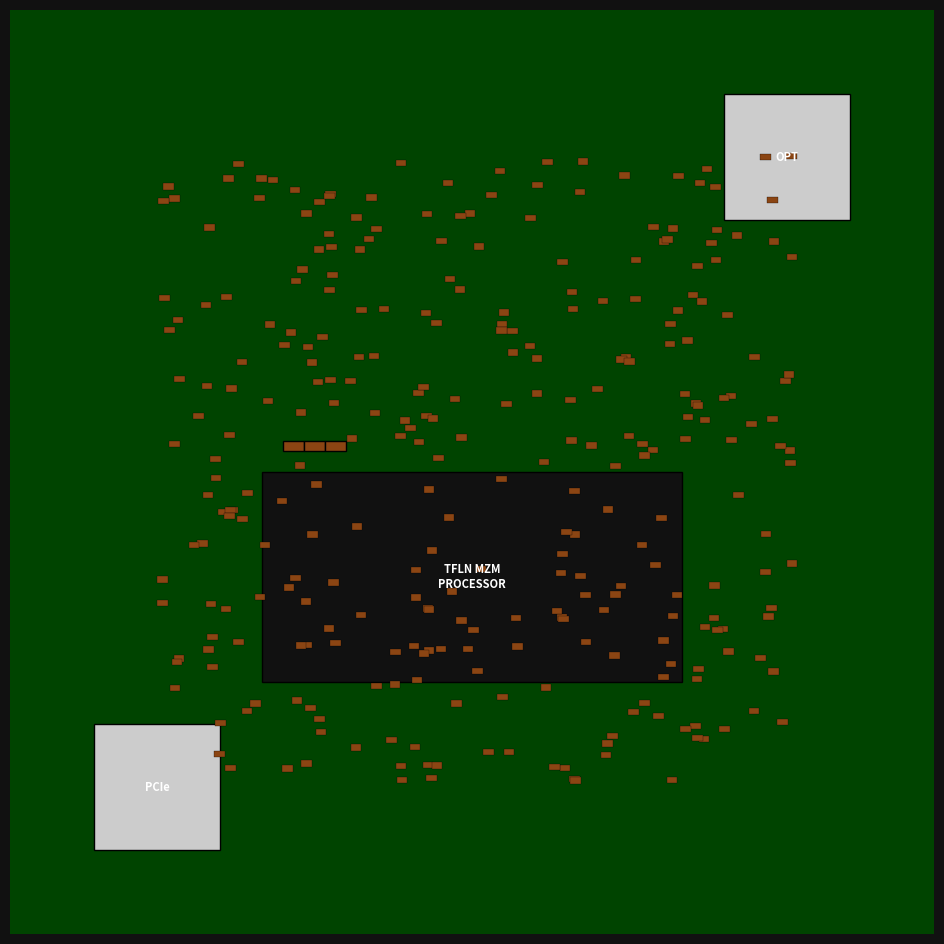

This figure's Python source:
import os
import matplotlib.pyplot as plt
import matplotlib.patches as patches
from matplotlib.collections import PatchCollection
import re

class RealisticGerberParser:
    def __init__(self):
        self.elements = []
        self.apertures = {}
        
    def parse(self, filepath):
        self.elements = []
        self.apertures = {}
        scale = 1.0
        
        with open(filepath, 'r') as f:
            content = f.read()
            if '%MOIN*%' in content:
                scale = 1.0 
            
            # Parse Apertures
            aperture_pattern = r'%ADD(\d+)([CR]),([0-9.]+)(?:X([0-9.]+))?\*%'
            for match in re.finditer(aperture_pattern, content):
                code = int(match.group(1))
                shape = match.group(2)
                size1 = float(match.group(3))
                size2 = float(match.group(4)) if match.group(4) else size1
                self.apertures[code] = (shape, (size1, size2))
            
            # Parse Commands
            current_x, current_y = 0.0, 0.0
            current_aperture = None
            
            lines = content.splitlines()
            for line in lines:
                line = line.strip()
                if line.startswith('D') and line.endswith('*') and len(line) > 3:
                     try:
                        code = int(line[1:-1])
                        if code >= 10: current_aperture = code
                     except: pass

                match = re.search(r'X(\d+)Y(\d+)D(\d+)', line)
                if match:
                    x = float(match.group(1)) / 1000000.0
                    y = float(match.group(2)) / 1000000.0
                    d_code = match.group(3)
                    
                    if d_code == '01':
                        if current_aperture in self.apertures:
                             width = self.apertures[current_aperture][1][0]
                             self.elements.append(('line', (current_x, current_y), (x, y), width))
                    elif d_code == '03':
                        if current_aperture in self.apertures:
                            shape, size = self.apertures[current_aperture]
                            self.elements.append(('flash', shape, (x, y), size))
                            
                    current_x, current_y = x, y
        return self.elements

def render_populated_green_pcb(gerber_dir="gerber_files", output_file="pcb_populated_green.png"):
    parser = RealisticGerberParser()
    
    # 1. Setup Green PCB Background
    fig, ax = plt.subplots(figsize=(12, 12))
    # Standard PCB Green: #006600, usually a bit translucent over darker substrate
    ax.set_facecolor('#004400') 
    fig.patch.set_facecolor('#111111') # Dark background for the image file
    
    # 2. Render Layers
    # Inner layers (lighter green veins)
    inner_layers = ['tfln_modulator_l2.g2', 'tfln_modulator_l3.g3']
    for lname in inner_layers:
        filepath = os.path.join(gerber_dir, lname)
        if os.path.exists(filepath):
            elements = parser.parse(filepath)
            for elem in elements:
                if elem[0] == 'line':
                    ax.plot([elem[1][0], elem[2][0]], [elem[1][1], elem[2][1]], 
                            color='#00AA00', linewidth=elem[3]*40, alpha=0.3)

    # Top Copper (Bright Green/Gold for pads)
    top_file = os.path.join(gerber_dir, 'tfln_modulator_top.gtl')
    if os.path.exists(top_file):
        elements = parser.parse(top_file)
        for elem in elements:
            if elem[0] == 'line':
                # Traces under soldermask look lighter green
                ax.plot([elem[1][0], elem[2][0]], [elem[1][1], elem[2][1]], 
                        color='#33DD33', linewidth=elem[3]*72, alpha=0.8)
            elif elem[0] == 'flash':
                # Pads are Gold (ENIG)
                shape, center, size = elem[1], elem[2], elem[3]
                if shape == 'C':
                    ax.add_patch(patches.Circle(center, size[0]/2, color='#FFD700', alpha=1.0))
                elif shape == 'R':
                    w, h = size
                    xy = (center[0] - w/2, center[1] - h/2)
                    ax.add_patch(patches.Rectangle(xy, w, h, color='#FFD700', alpha=1.0))

    # 3. Render Components (Populated)
    # Hardcoded visualization of components based on known design locations
    # (In a real pipeline, this would come from a centroid/pick-and-place file)
    
    components = [
        # Chip U1 (Center) - Black package
        {'shape': 'rect', 'xy': (1.0, 1.0), 'w': 2.0, 'h': 1.0, 'color': '#111111', 'label': 'TFLN MZM\nPROCESSOR'},
        # Connectors
        {'shape': 'rect', 'xy': (0.2, 0.2), 'w': 0.6, 'h': 0.6, 'color': '#CCCCCC', 'label': 'PCIe'}, # Simulated
        {'shape': 'rect', 'xy': (3.2, 3.2), 'w': 0.6, 'h': 0.6, 'color': '#CCCCCC', 'label': 'OPT'},
        # Decoupling Caps (Small jagged browns)
        {'shape': 'rect', 'xy': (1.1, 2.1), 'w': 0.1, 'h': 0.05, 'color': '#8B4513'},
        {'shape': 'rect', 'xy': (1.2, 2.1), 'w': 0.1, 'h': 0.05, 'color': '#8B4513'},
        {'shape': 'rect', 'xy': (1.3, 2.1), 'w': 0.1, 'h': 0.05, 'color': '#8B4513'},
    ]
    
    for comp in components:
        if comp['shape'] == 'rect':
            rect = patches.Rectangle(comp['xy'], comp['w'], comp['h'], 
                                   color=comp['color'], ec='black', linewidth=1, zorder=10)
            ax.add_patch(rect)
            if 'label' in comp:
                cx = comp['xy'][0] + comp['w']/2
                cy = comp['xy'][1] + comp['h']/2
                ax.text(cx, cy, comp['label'], color='white', ha='center', va='center', 
                        fontsize=8, fontweight='bold', zorder=11)

    # Board Outline (Cutout)
    # Simple rounded rect approximation for the substrate shape
    # We already painted the background, but let's assume the axes limits define the view

    import random
    random.seed(42)
    for _ in range(300): # Representing the dense decoupling grid
        x, y = random.uniform(0.5, 3.5), random.uniform(0.5, 3.5)
        rect = patches.Rectangle((x, y), 0.05, 0.03, color='#8B4513', ec='black', linewidth=0.2, zorder=10)
        ax.add_patch(rect)

    ax.set_aspect('equal')
    ax.set_xticks([])
    ax.set_yticks([])
    ax.set_xlim(-0.2, 4.2)
    ax.set_ylim(-0.2, 4.2)
    
    # Remove spines
    for spine in ax.spines.values():
        spine.set_visible(False)

    plt.savefig(output_file, dpi=150, bbox_inches='tight', facecolor='#111111')
    print(f"Rendered to {output_file}")

if __name__ == "__main__":
    render_populated_green_pcb()
